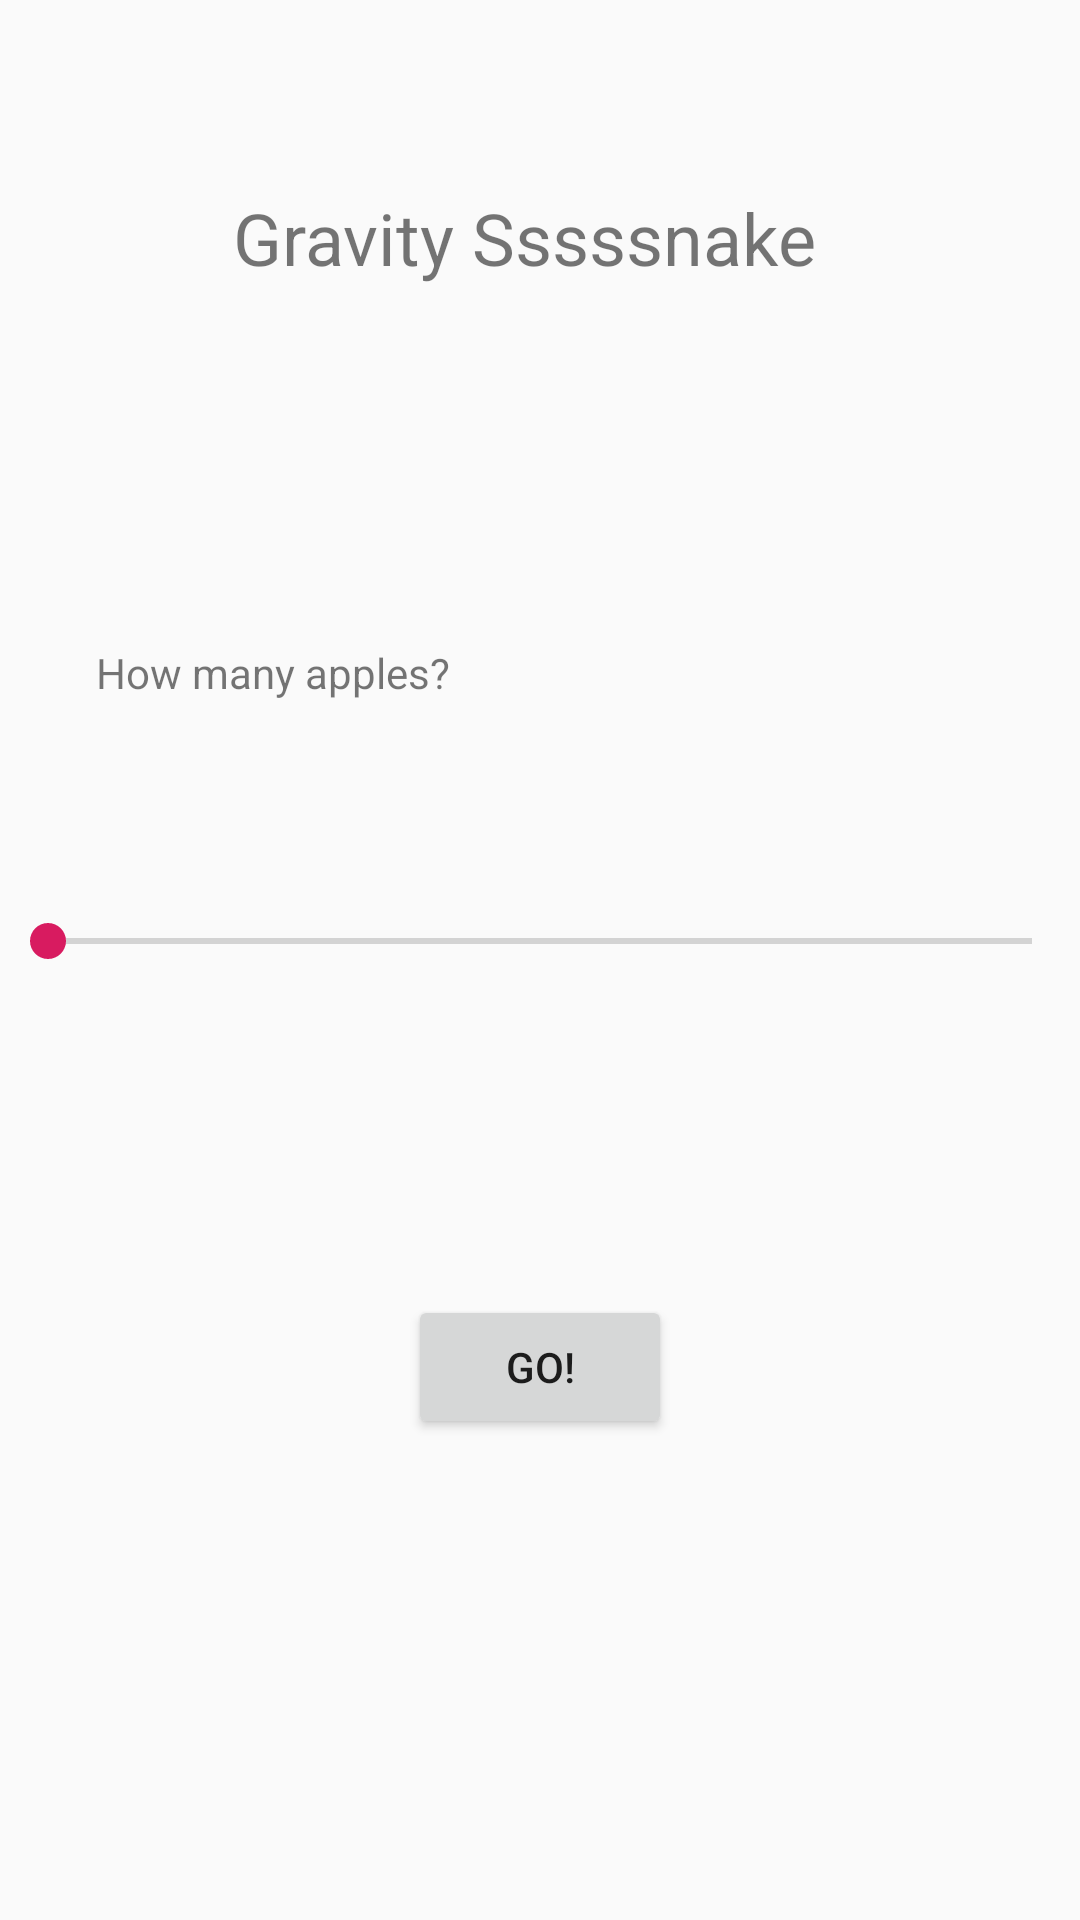

Here is an Android app screen rendered from its layout file. Give the layout XML and the strings, colors and styles it references.
<!-- AndroidManifest.xml: application theme AppTheme -->
<!-- res/layout/activity_main.xml -->
<?xml version="1.0" encoding="utf-8"?>
<android.support.constraint.ConstraintLayout xmlns:android="http://schemas.android.com/apk/res/android"
    xmlns:app="http://schemas.android.com/apk/res-auto"
    xmlns:tools="http://schemas.android.com/tools"
    android:layout_width="match_parent"
    android:layout_height="match_parent"
    tools:context=".MainActivity">

    <TextView
        android:id="@+id/welcome_tv"
        android:layout_width="wrap_content"
        android:layout_height="wrap_content"
        android:text="@string/welcome_message"
        android:textSize="24sp"
        android:padding="8dp"
        app:layout_constraintBottom_toBottomOf="parent"
        app:layout_constraintHorizontal_bias="0.467"
        app:layout_constraintLeft_toLeftOf="parent"
        app:layout_constraintRight_toRightOf="parent"
        app:layout_constraintTop_toTopOf="parent"
        app:layout_constraintVertical_bias="0.093" />

    <LinearLayout
        android:id="@+id/apples"
        android:layout_width="match_parent"
        android:layout_height="wrap_content"
        android:layout_marginLeft="8dp"
        android:layout_marginTop="8dp"
        android:layout_marginRight="8dp"
        android:layout_marginBottom="8dp"
        android:orientation="horizontal"
        android:padding="8dp"
        app:layout_constraintBottom_toBottomOf="parent"
        app:layout_constraintHorizontal_bias="0.0"
        app:layout_constraintLeft_toLeftOf="parent"
        app:layout_constraintRight_toRightOf="parent"
        app:layout_constraintTop_toBottomOf="@+id/welcome_tv"
        app:layout_constraintVertical_bias="0.175">

        <TextView
            android:id="@+id/apples_label_tv"
            android:layout_width="wrap_content"
            android:layout_height="wrap_content"
            android:layout_marginStart="8dp"
            android:layout_marginLeft="8dp"
            android:layout_marginTop="8dp"
            android:layout_marginEnd="8dp"
            android:layout_marginRight="8dp"
            android:layout_marginBottom="8dp"
            android:layout_weight="5"
            android:padding="8dp"
            android:text="@string/apples_label"
            app:layout_constraintBottom_toBottomOf="parent"
            app:layout_constraintLeft_toLeftOf="parent"
            app:layout_constraintRight_toRightOf="parent"
            app:layout_constraintTop_toTopOf="parent" />

        <TextView
            android:id="@+id/apples_tv"
            android:layout_width="wrap_content"
            android:layout_height="wrap_content"
            android:layout_marginStart="8dp"
            android:layout_marginLeft="8dp"
            android:layout_marginTop="8dp"
            android:layout_marginEnd="8dp"
            android:layout_marginRight="8dp"
            android:layout_marginBottom="8dp"
            android:layout_weight="2"
            android:padding="8dp"
            app:layout_constraintBottom_toBottomOf="parent"
            app:layout_constraintLeft_toLeftOf="parent"
            app:layout_constraintRight_toRightOf="parent"
            app:layout_constraintTop_toTopOf="parent" />

    </LinearLayout>

    <SeekBar
        android:id="@+id/apples_size"
        android:layout_width="match_parent"
        android:layout_height="wrap_content"
        android:layout_marginLeft="8dp"
        android:layout_marginTop="8dp"
        android:layout_marginRight="8dp"
        android:layout_marginBottom="8dp"
        android:padding="8dp"
        app:layout_constraintBottom_toBottomOf="parent"
        app:layout_constraintHorizontal_bias="0.0"
        app:layout_constraintLeft_toLeftOf="parent"
        app:layout_constraintRight_toRightOf="parent"
        app:layout_constraintTop_toBottomOf="@+id/apples"
        app:layout_constraintVertical_bias="0.093" />

    <Button
        android:id="@+id/go_Btn"
        android:layout_width="wrap_content"
        android:layout_height="wrap_content"
        android:layout_marginLeft="8dp"
        android:layout_marginTop="8dp"
        android:layout_marginRight="8dp"
        android:layout_marginBottom="8dp"
        android:padding="12dp"
        android:text="@string/go_btn"
        app:layout_constraintBottom_toBottomOf="parent"
        app:layout_constraintLeft_toLeftOf="parent"
        app:layout_constraintRight_toRightOf="parent"
        app:layout_constraintTop_toBottomOf="@+id/apples_size"
        app:layout_constraintVertical_bias="0.379" />


</android.support.constraint.ConstraintLayout>
<!-- resources referenced by this layout -->
<resources>
  <string name="apples_label">How many apples?</string>
  <string name="go_btn">Go!</string>
  <string name="welcome_message">Gravity Sssssnake</string>
  <style name="AppTheme" parent="Theme.AppCompat.Light.DarkActionBar">
          
          <item name="colorPrimary">@color/colorPrimary</item>
          <item name="colorPrimaryDark">@color/colorPrimaryDark</item>
          <item name="colorAccent">@color/colorAccent</item>
      </style>
  <color name="colorPrimary">#008577</color>
  <color name="colorPrimaryDark">#00574B</color>
  <color name="colorAccent">#D81B60</color>
</resources>
